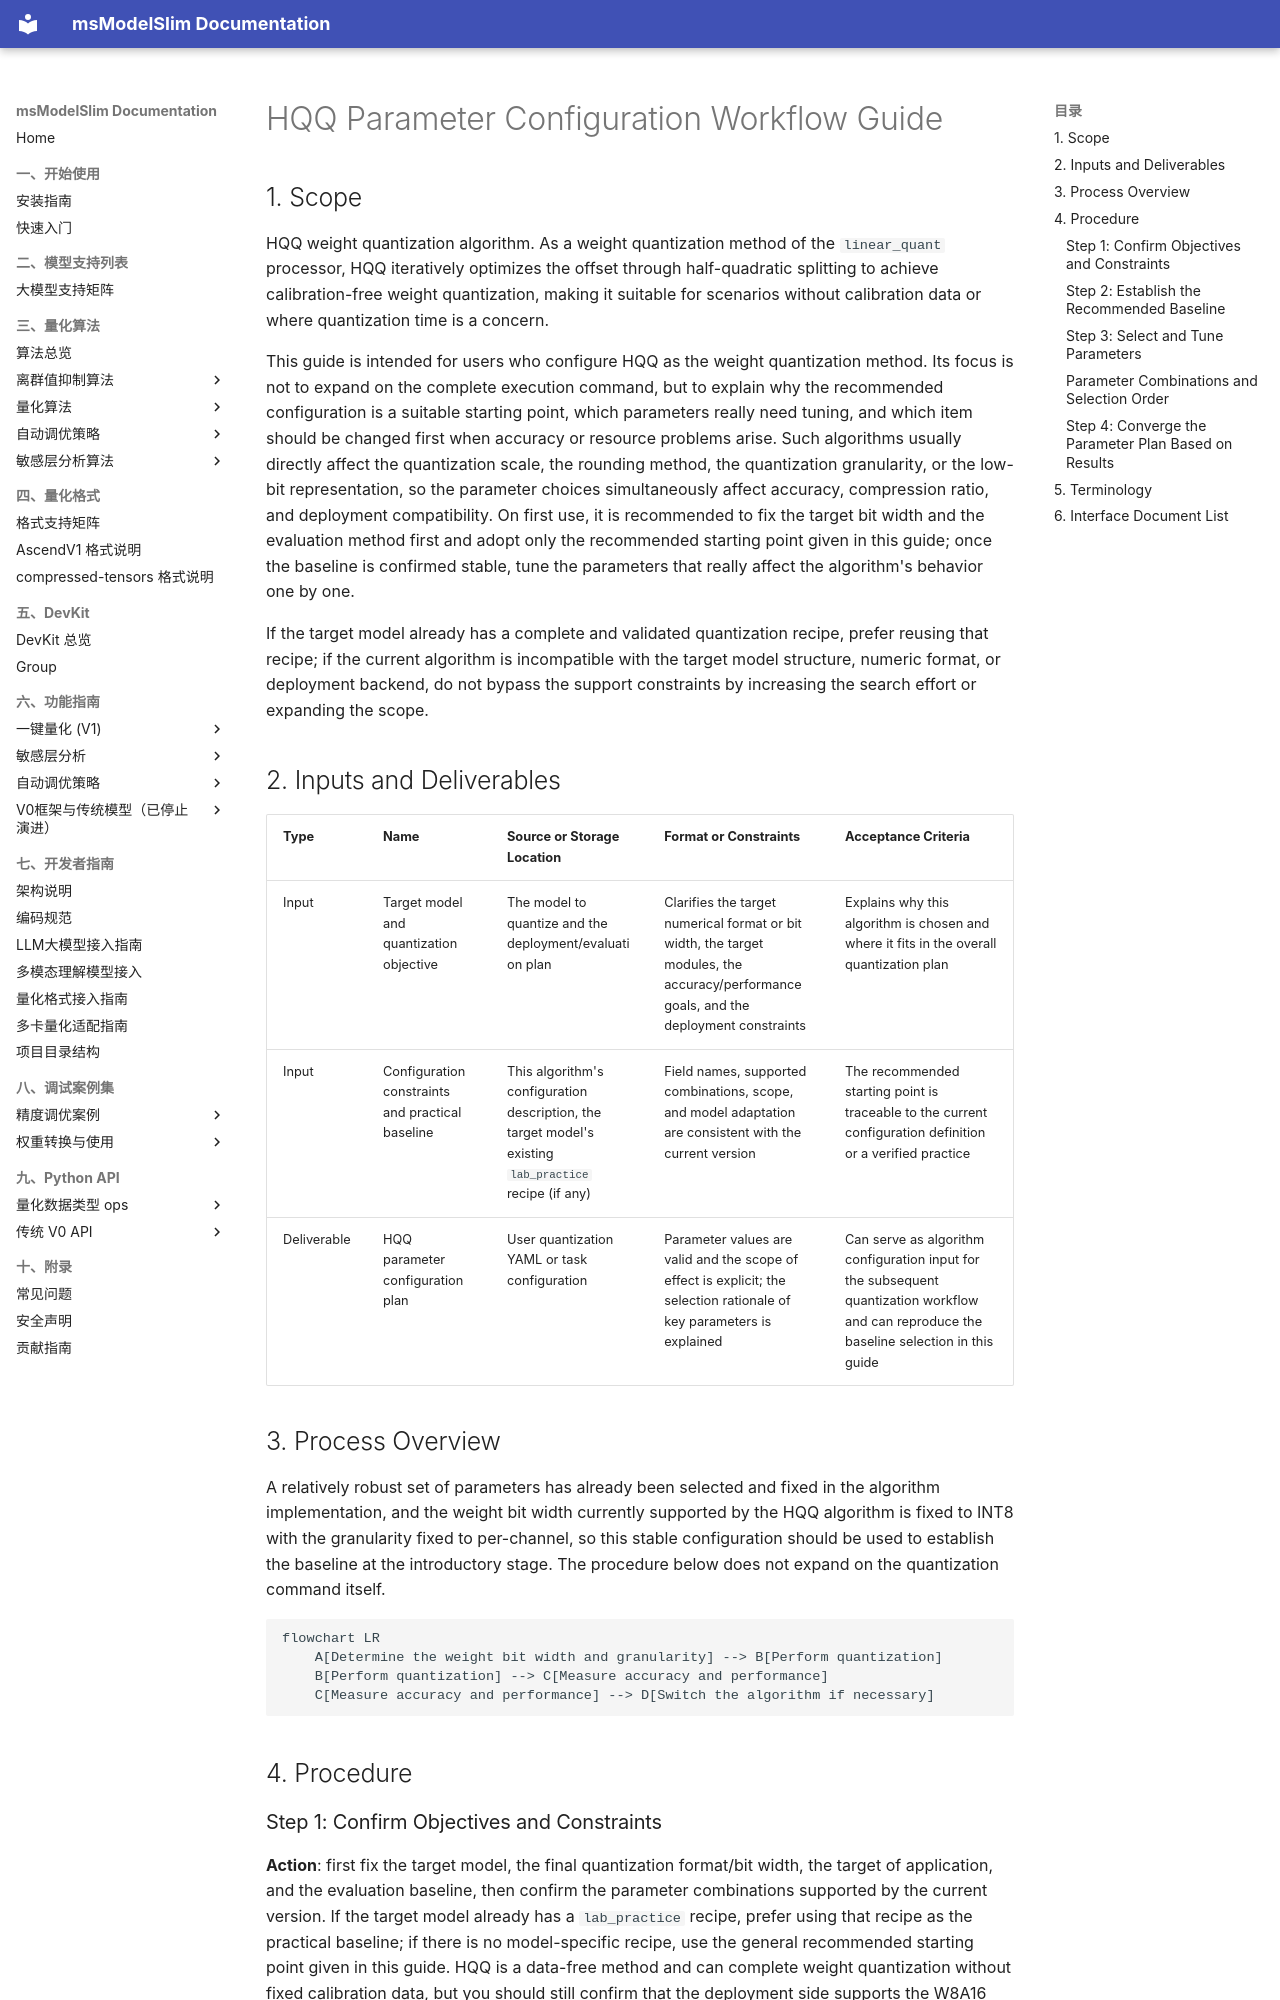

repository: Ascend/msmodelslim · page: en/knowledge_base/quantization_algorithms/hqq/usage_hqq/index.html · generator: mkdocs

# HQQ Parameter Configuration Workflow Guide

## 1. Scope

HQQ weight quantization algorithm. As a weight quantization method of the `linear_quant` processor, HQQ iteratively optimizes the offset through half-quadratic splitting to achieve calibration-free weight quantization, making it suitable for scenarios without calibration data or where quantization time is a concern.

This guide is intended for users who configure HQQ as the weight quantization method. Its focus is not to expand on the complete execution command, but to explain why the recommended configuration is a suitable starting point, which parameters really need tuning, and which item should be changed first when accuracy or resource problems arise. Such algorithms usually directly affect the quantization scale, the rounding method, the quantization granularity, or the low-bit representation, so the parameter choices simultaneously affect accuracy, compression ratio, and deployment compatibility. On first use, it is recommended to fix the target bit width and the evaluation method first and adopt only the recommended starting point given in this guide; once the baseline is confirmed stable, tune the parameters that really affect the algorithm's behavior one by one.

If the target model already has a complete and validated quantization recipe, prefer reusing that recipe; if the current algorithm is incompatible with the target model structure, numeric format, or deployment backend, do not bypass the support constraints by increasing the search effort or expanding the scope.

## 2. Inputs and Deliverables

| Type | Name | Source or Storage Location | Format or Constraints | Acceptance Criteria |
| --- | --- | --- | --- | --- |
| Input | Target model and quantization objective | The model to quantize and the deployment/evaluation plan | Clarifies the target numerical format or bit width, the target modules, the accuracy/performance goals, and the deployment constraints | Explains why this algorithm is chosen and where it fits in the overall quantization plan |
| Input | Configuration constraints and practical baseline | This algorithm's configuration description, the target model's existing `lab_practice` recipe (if any) | Field names, supported combinations, scope, and model adaptation are consistent with the current version | The recommended starting point is traceable to the current configuration definition or a verified practice |
| Deliverable | HQQ parameter configuration plan | User quantization YAML or task configuration | Parameter values are valid and the scope of effect is explicit; the selection rationale of key parameters is explained | Can serve as algorithm configuration input for the subsequent quantization workflow and can reproduce the baseline selection in this guide |

## 3. Process Overview

A relatively robust set of parameters has already been selected and fixed in the algorithm implementation, and the weight bit width currently supported by the HQQ algorithm is fixed to INT8 with the granularity fixed to per-channel, so this stable configuration should be used to establish the baseline at the introductory stage. The procedure below does not expand on the quantization command itself.

```mermaid
flowchart LR
    A[Determine the weight bit width and granularity] --> B[Perform quantization]
    B[Perform quantization] --> C[Measure accuracy and performance]
    C[Measure accuracy and performance] --> D[Switch the algorithm if necessary]
```

## 4. Procedure
